Run: headless pygame with SDL's dummy video driver; simulated clock (each Clock.tick advances the game by its frame time, no real sleeping); random seed 0; keys injected as events and as key.get_pressed() state; mouse plan: one left click at the window centre at the start of phase 2, then a move to the lower-right quarter at the start of phase 3.
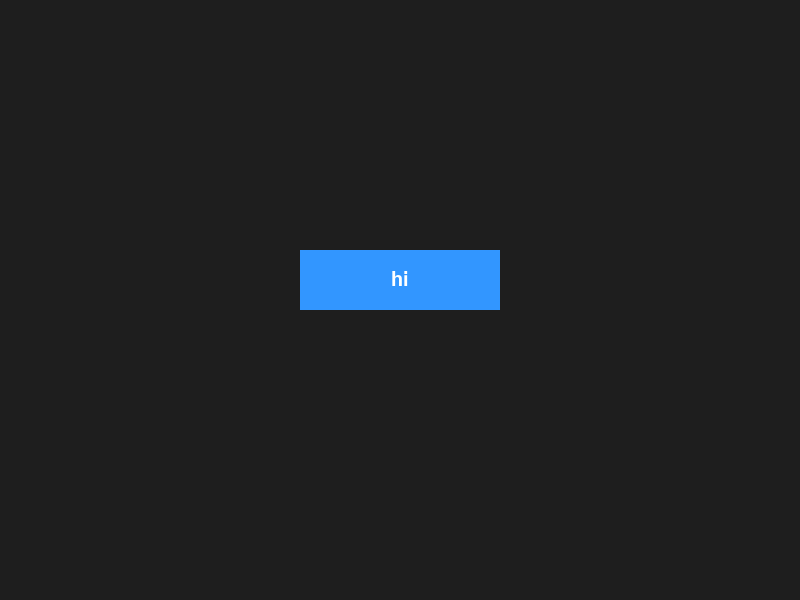
Frame 1 of 4 · flips 1–60 · no input
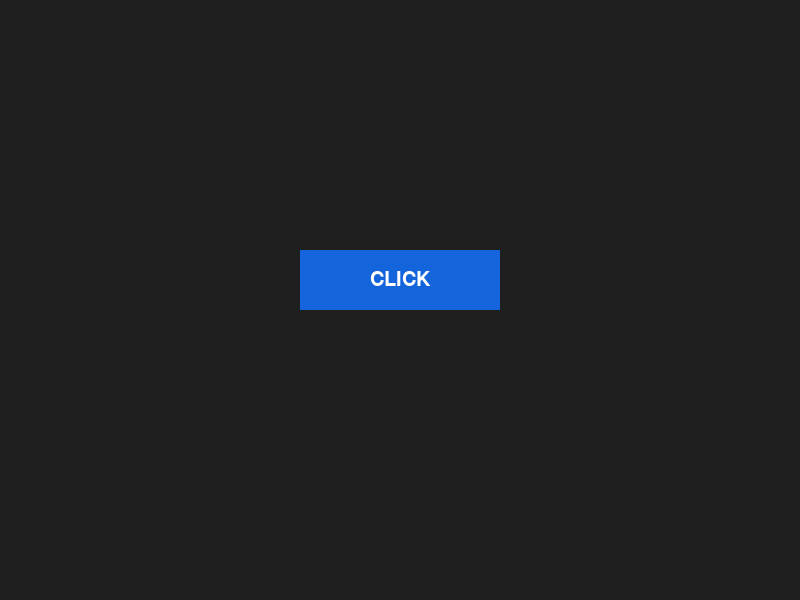
Frame 2 of 4 · flips 61–180 · clicked the window centre · tapped SPACE, RETURN · held RIGHT (→), D
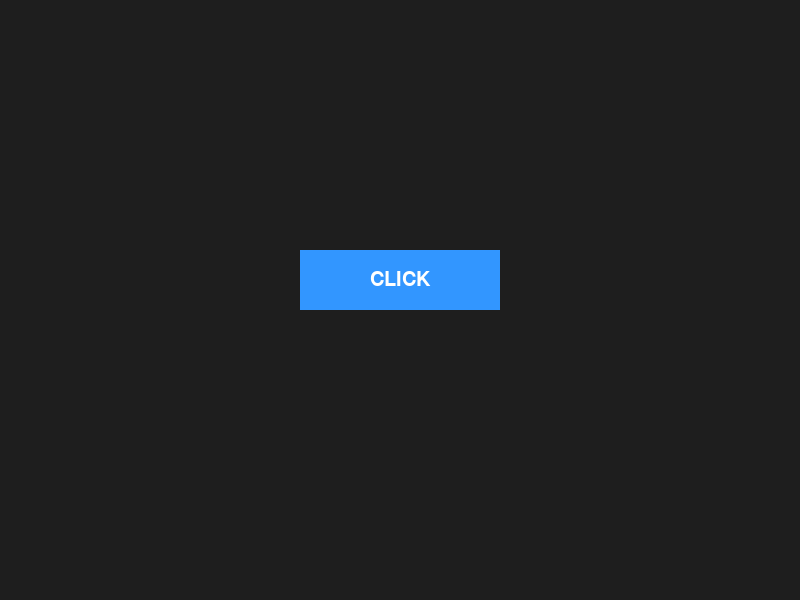
Frame 3 of 4 · flips 181–300 · moved the mouse to the lower-right quarter · held DOWN (↓), S
Frame 4 of 4 · flips 301–420 · held LEFT (←), A, UP (↑), W · screen unchanged from frame 3, image omitted

The pygame program that drew these frames:

import pygame
import sys
import time
# 1. Initialize Pygame
pygame.init()
screen = pygame.display.set_mode((800, 600))
pygame.display.set_caption("Pygame Button Example")
clock = pygame.time.Clock()

# 2. Define Colors and Fonts
COLOR_NORMAL = (50, 150, 255)    # Blue
COLOR_HOVER = (20, 100, 220)     # Darker Blue
COLOR_TEXT = (255, 255, 255)     # White
font = pygame.font.SysFont("Arial", 30)

# 3. Define Button Properties (x, y, width, height)
button_rect = pygame.Rect(300, 250, 200, 60)
button_text = font.render("hi", True, COLOR_TEXT)
# Center the text inside the button rect
text_rect = button_text.get_rect(center=button_rect.center)

# Main Game Loop
while True:
    # Get current mouse position
    mouse_pos = pygame.mouse.get_pos()
    
    # 4. Handle Input Events
    for event in pygame.event.get():
        if event.type == pygame.QUIT:
            pygame.init()
            pygame.quit()
            sys.exit()
            
        if event.type == pygame.MOUSEBUTTONDOWN:
            if event.button == 1:  # Left mouse button click
                # Check if mouse clicked inside the button
                if button_rect.collidepoint(mouse_pos):
                    button_rect = pygame.Rect(310, 255, 175, 50)
                    font = pygame.font.SysFont("Arial", 25)
                    button_text = font.render("CLICK", True, COLOR_TEXT)
                    text_rect = button_text.get_rect(center=button_rect.center)
        else:
            button_rect = pygame.Rect(300, 250, 200, 60)            
            font = pygame.font.SysFont("Arial", 30)
            button_text = font.render("CLICK", True, COLOR_TEXT)
            text_rect = button_text.get_rect(center=button_rect.center)

    # 5. Draw Everything
    screen.fill((30, 30, 30))  # Dark gray background
    
    # Change color dynamically when hovering
    if button_rect.collidepoint(mouse_pos):
        pygame.draw.rect(screen, COLOR_HOVER, button_rect)
    else:
        pygame.draw.rect(screen, COLOR_NORMAL, button_rect)
        
    # Draw text on top of the button
    screen.blit(button_text, text_rect)

    pygame.display.flip()
